2-way image classification set "Eyes" from GitHub (farizebra/CFR03-Fish-Recommendation); label vocabulary: SEGAR, TIDAK SEGAR.

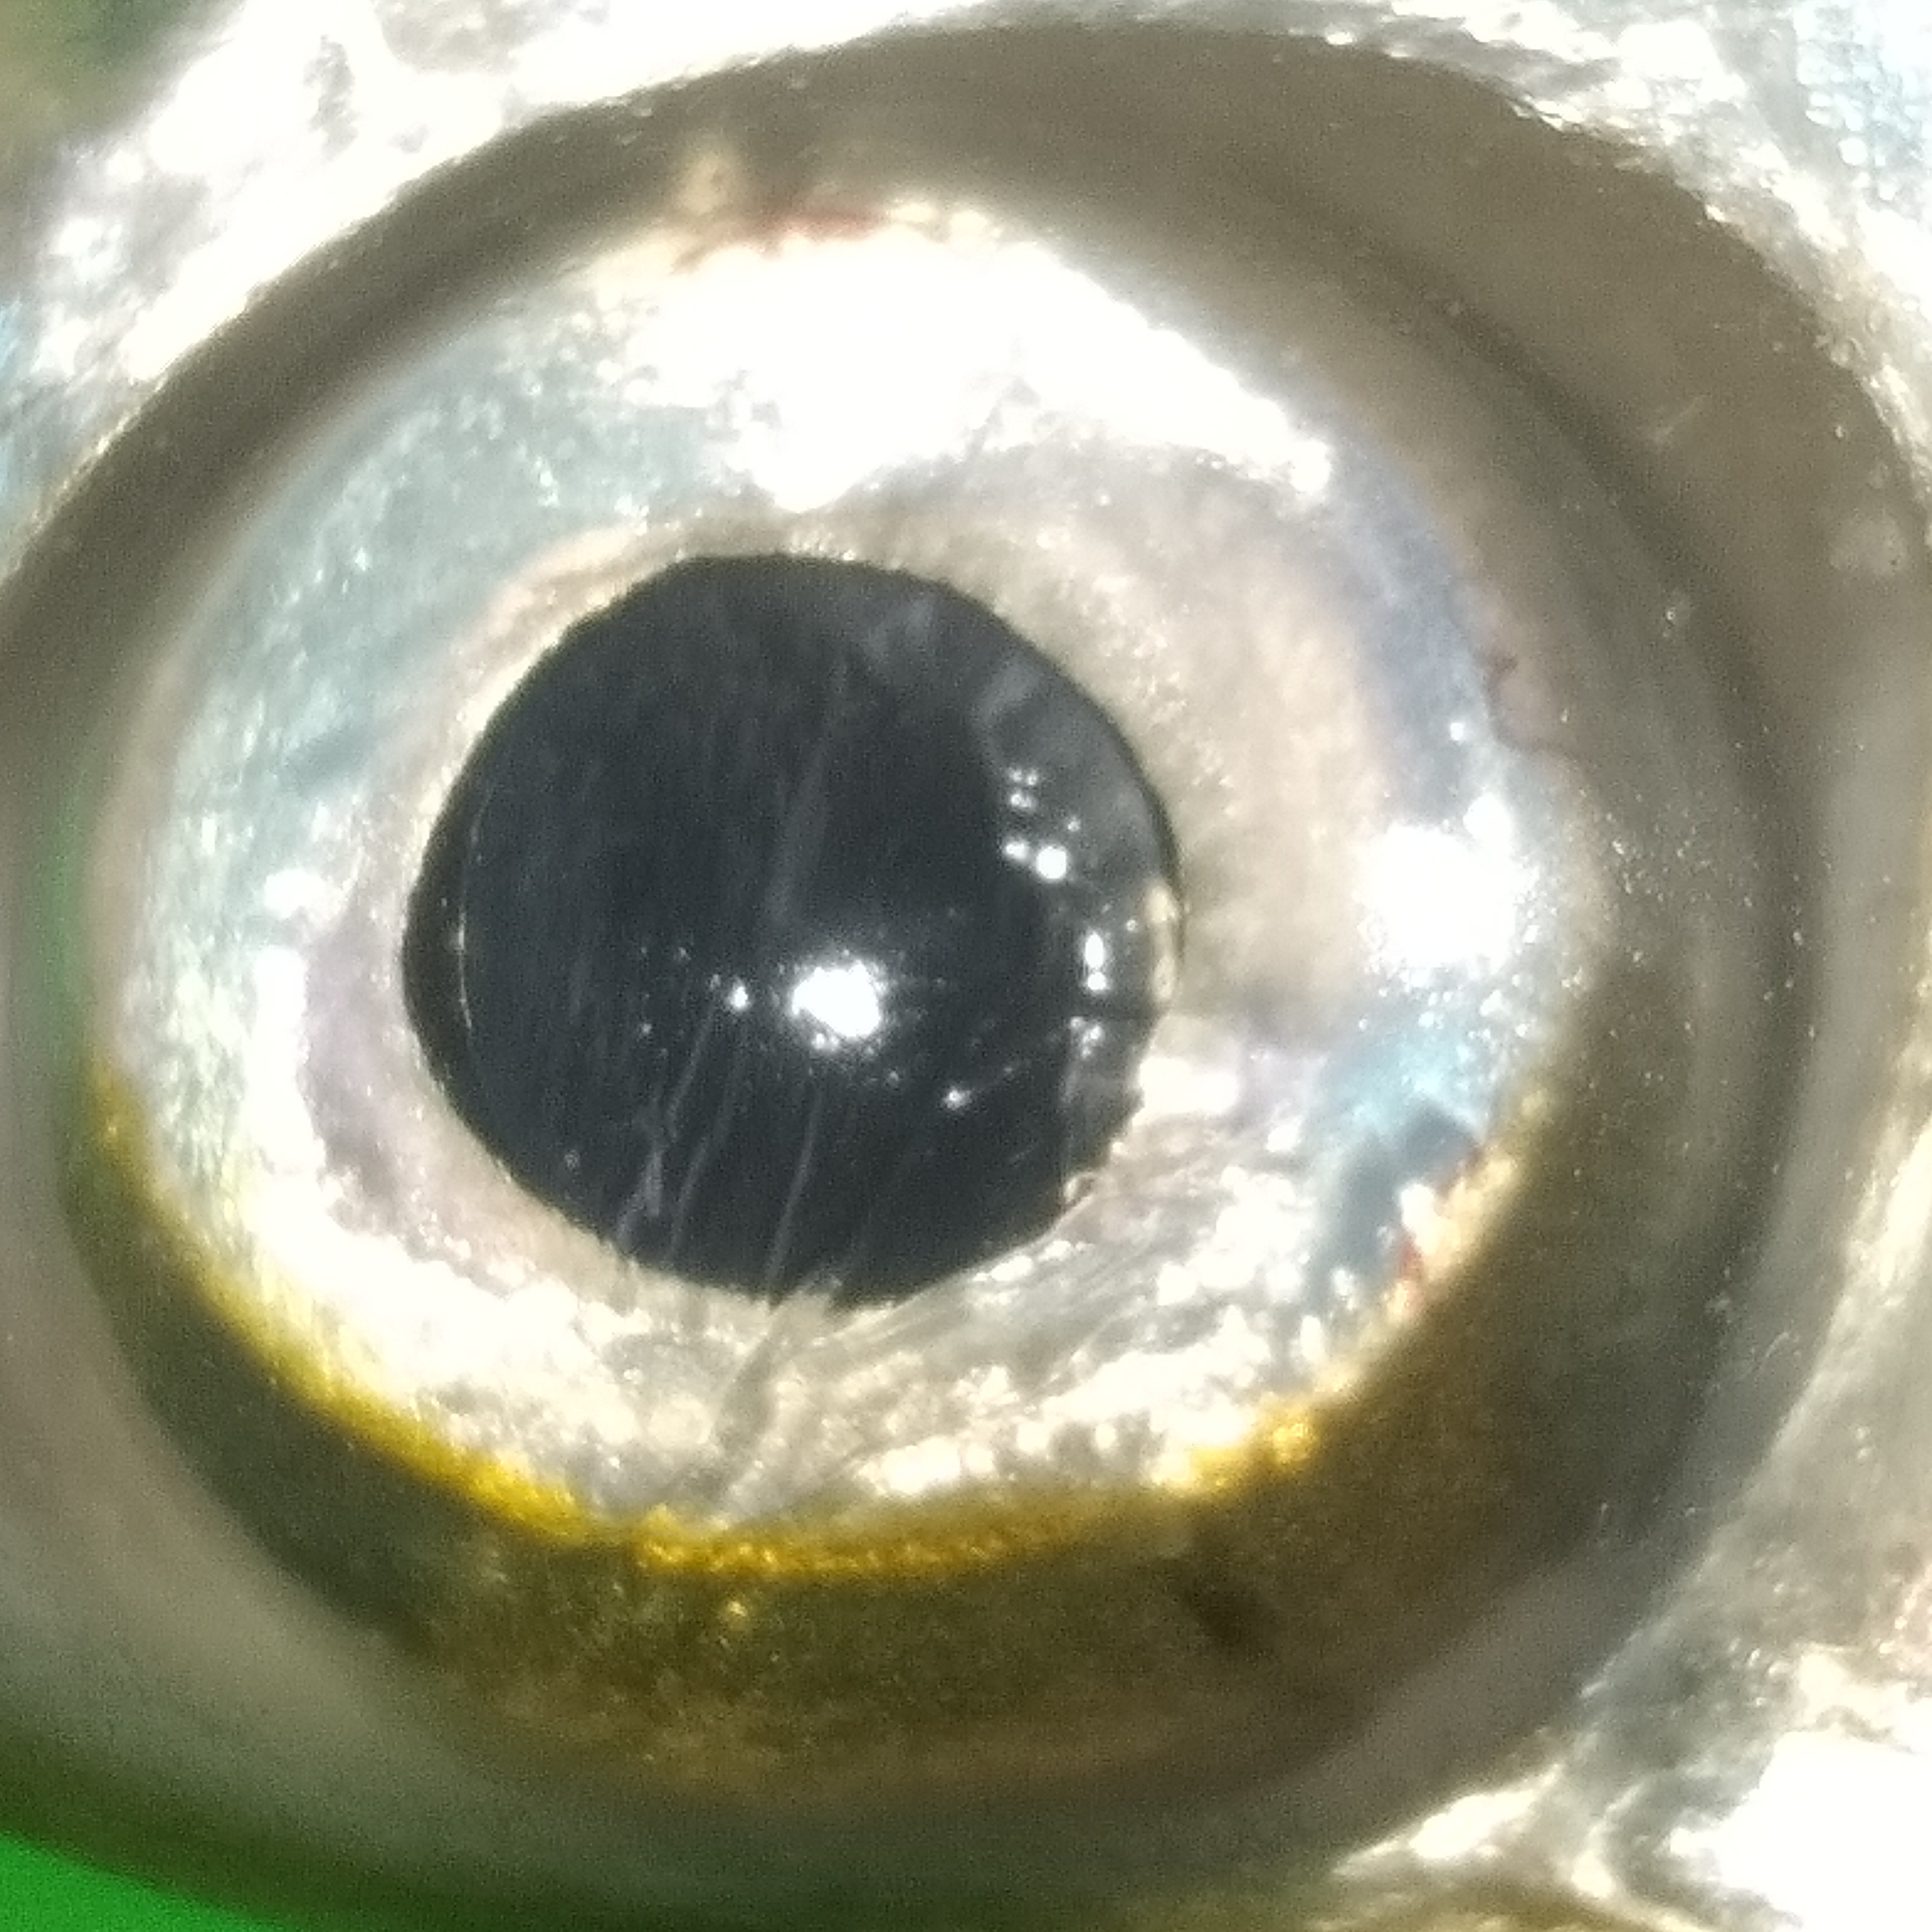
Label: SEGAR

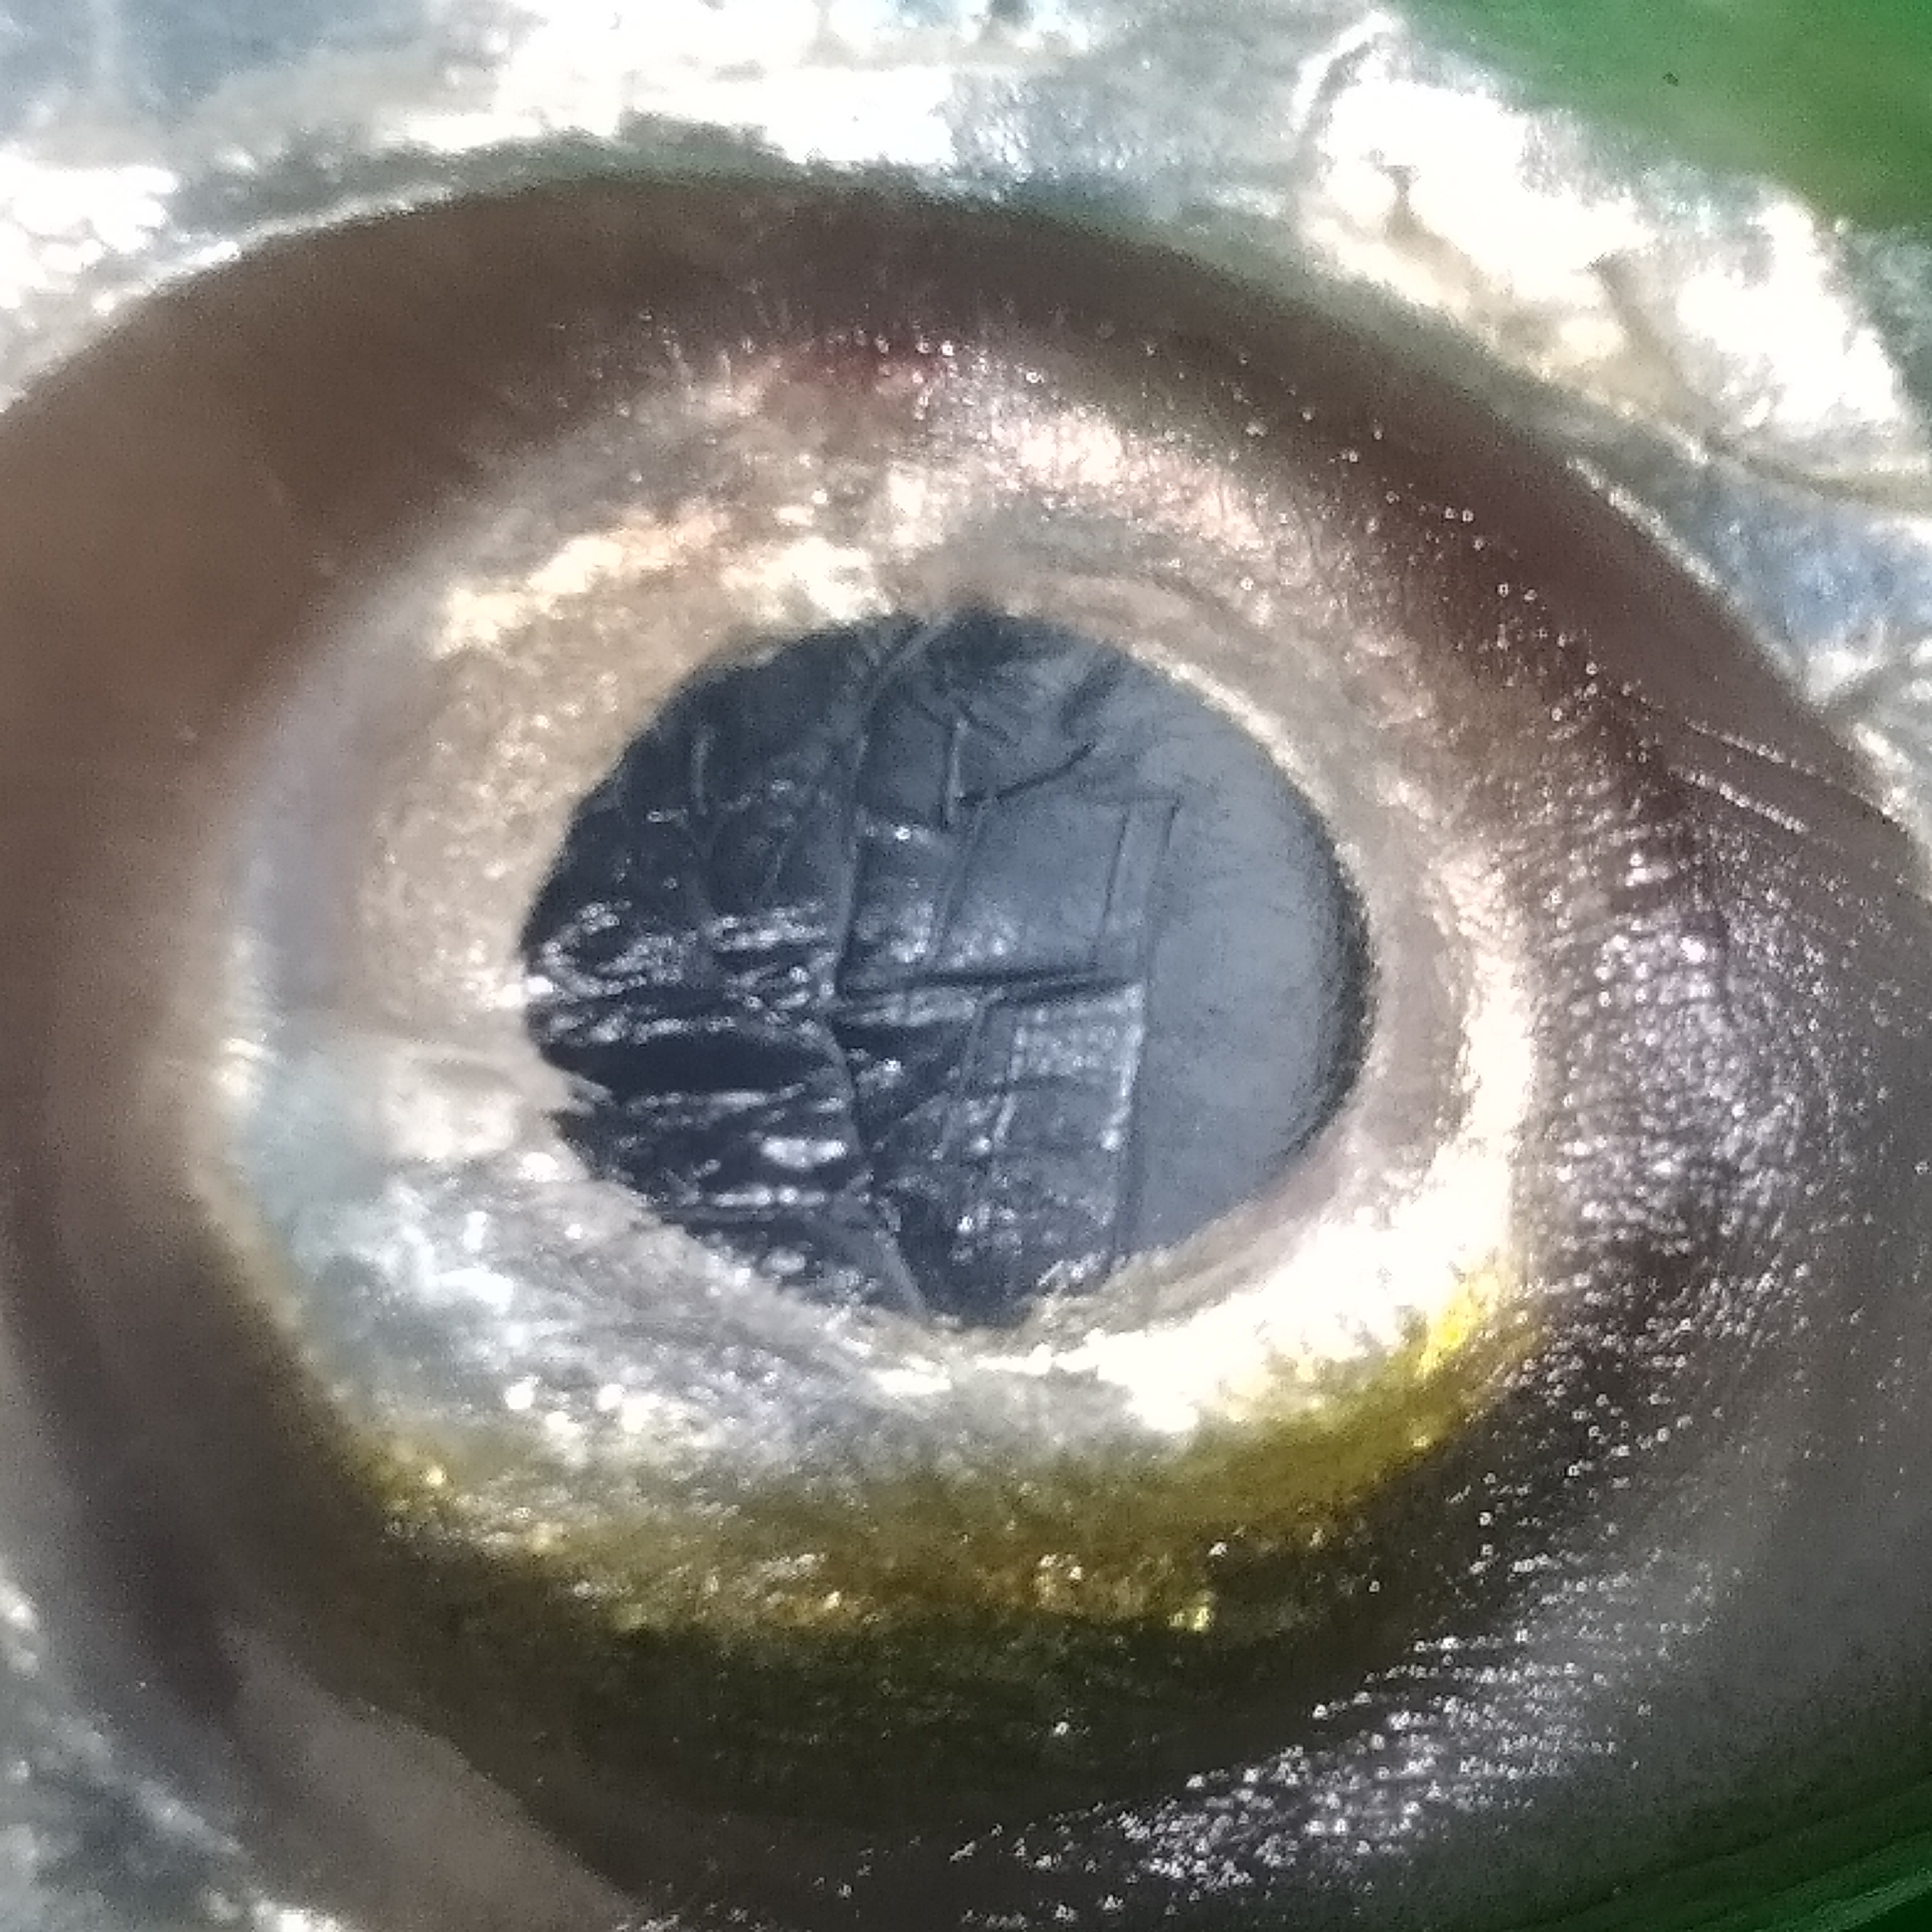
Label: TIDAK SEGAR

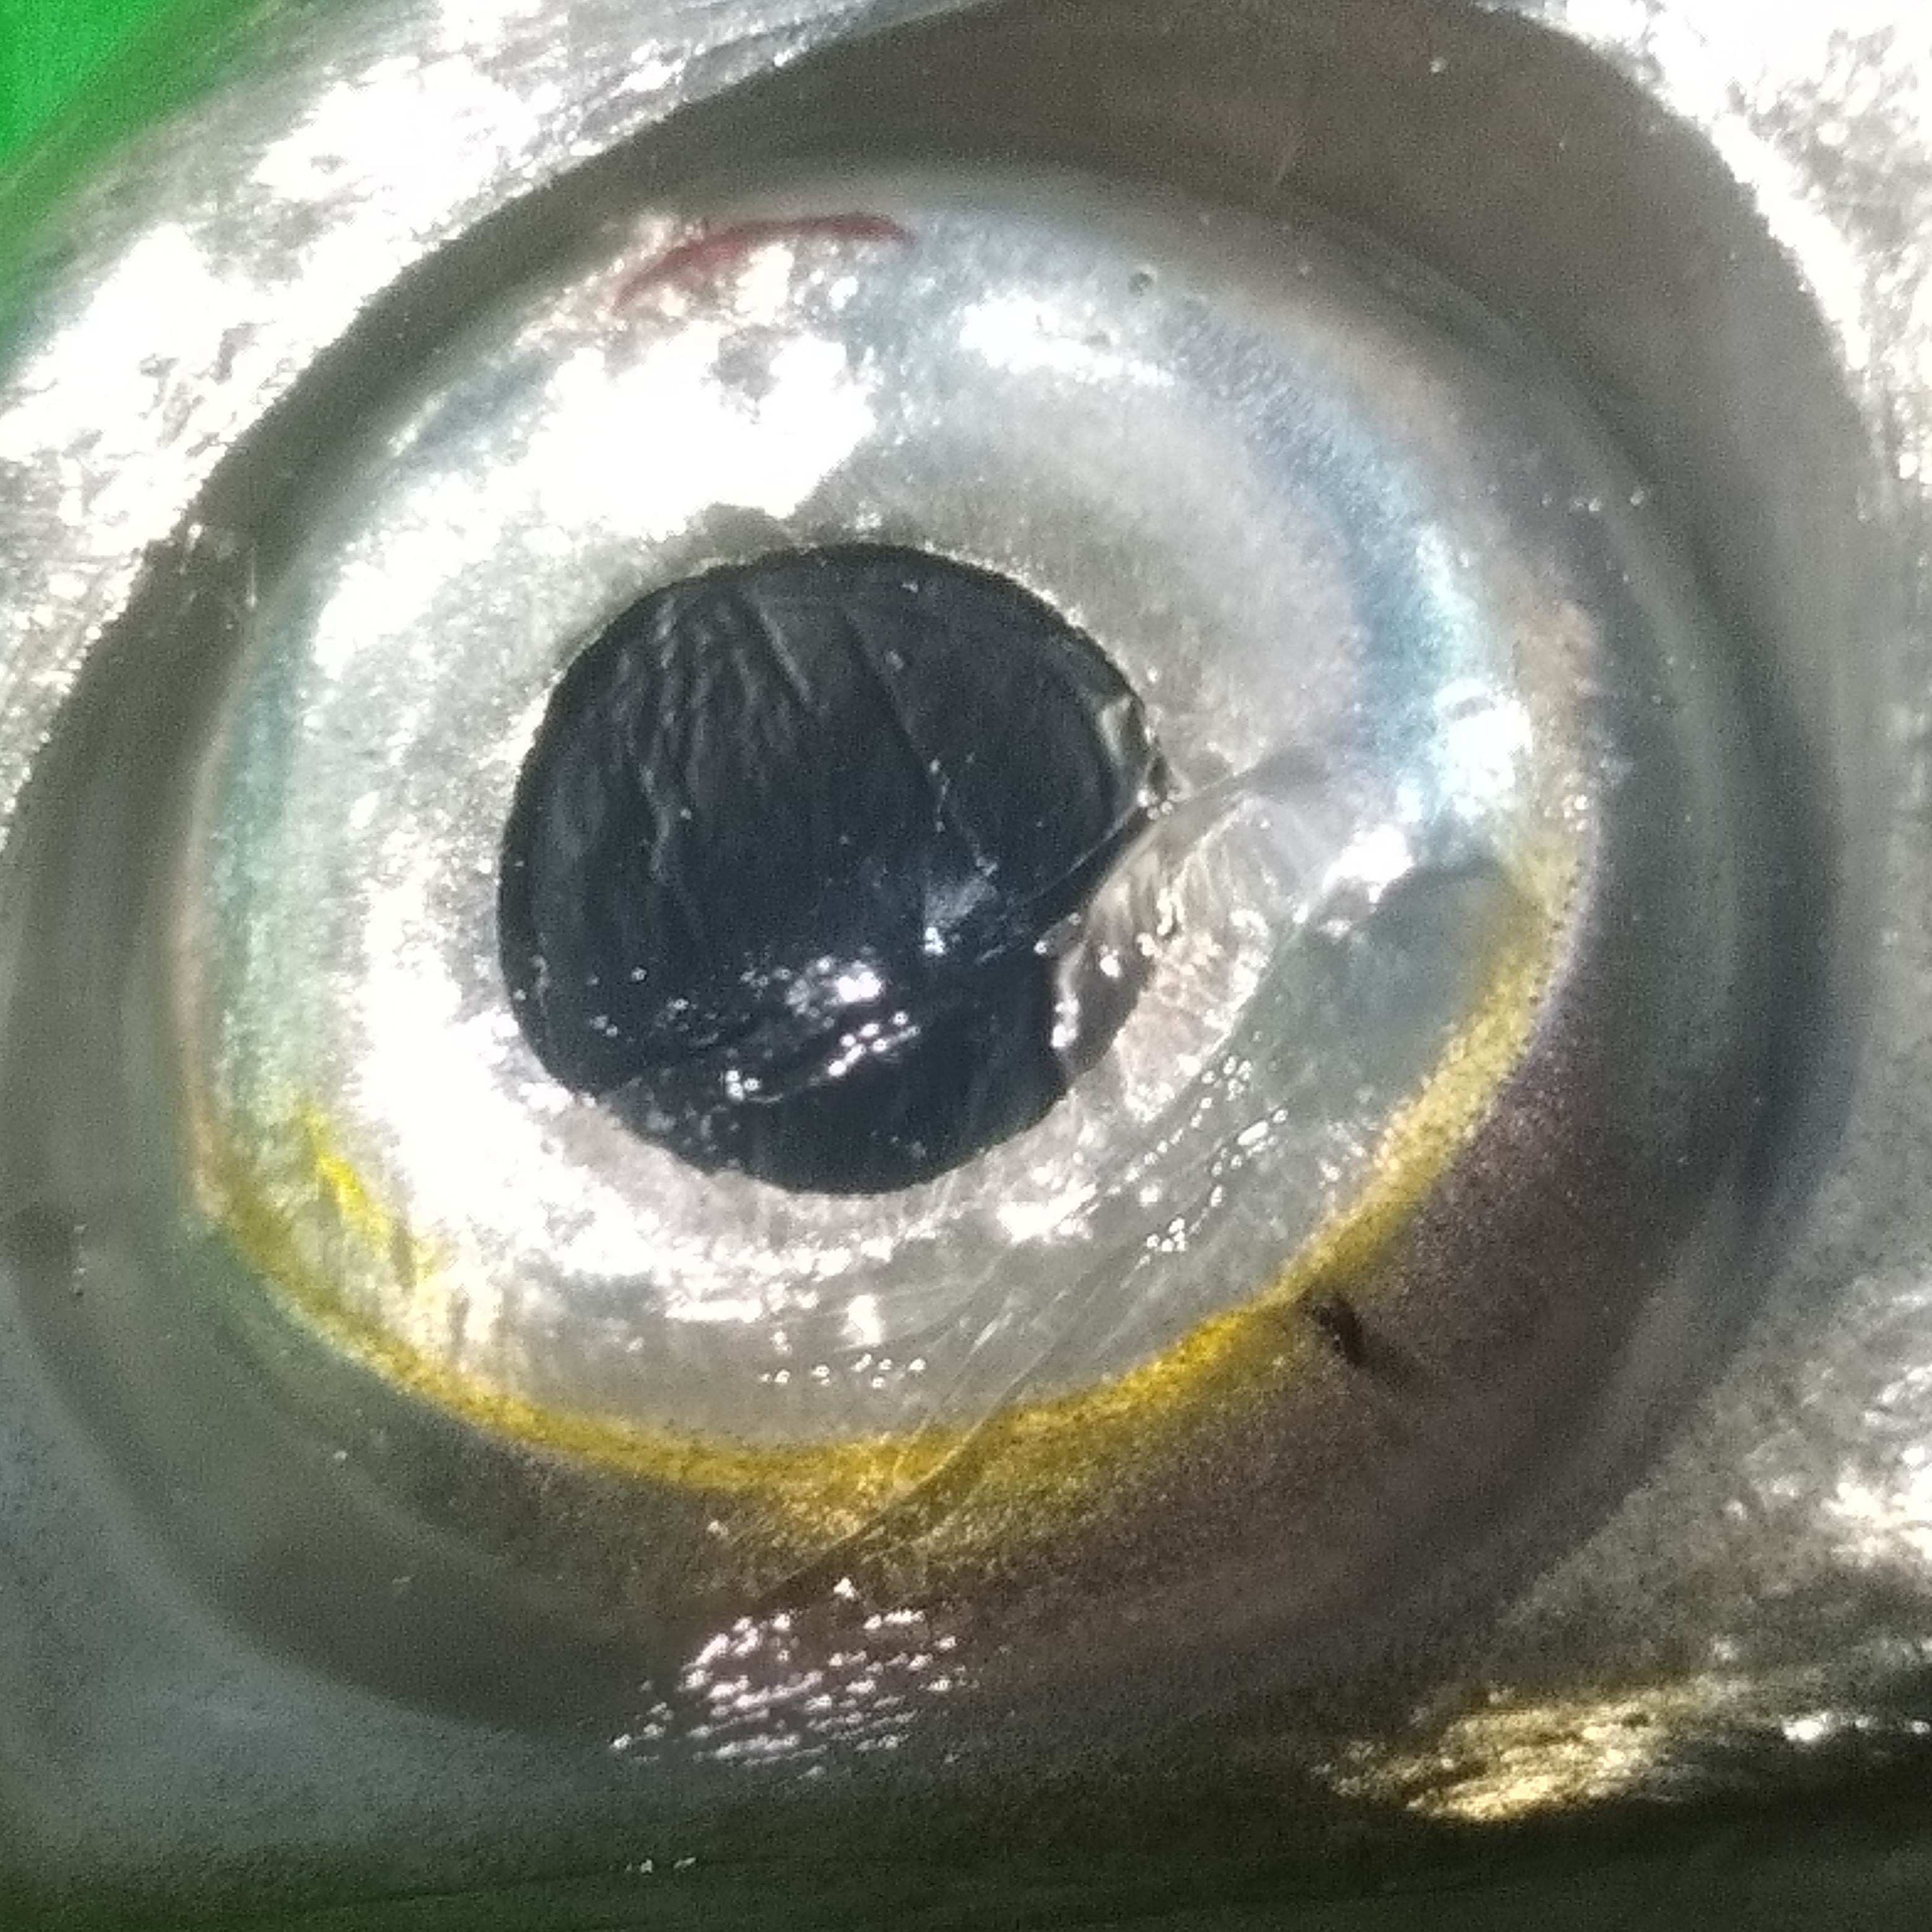
Label: SEGAR

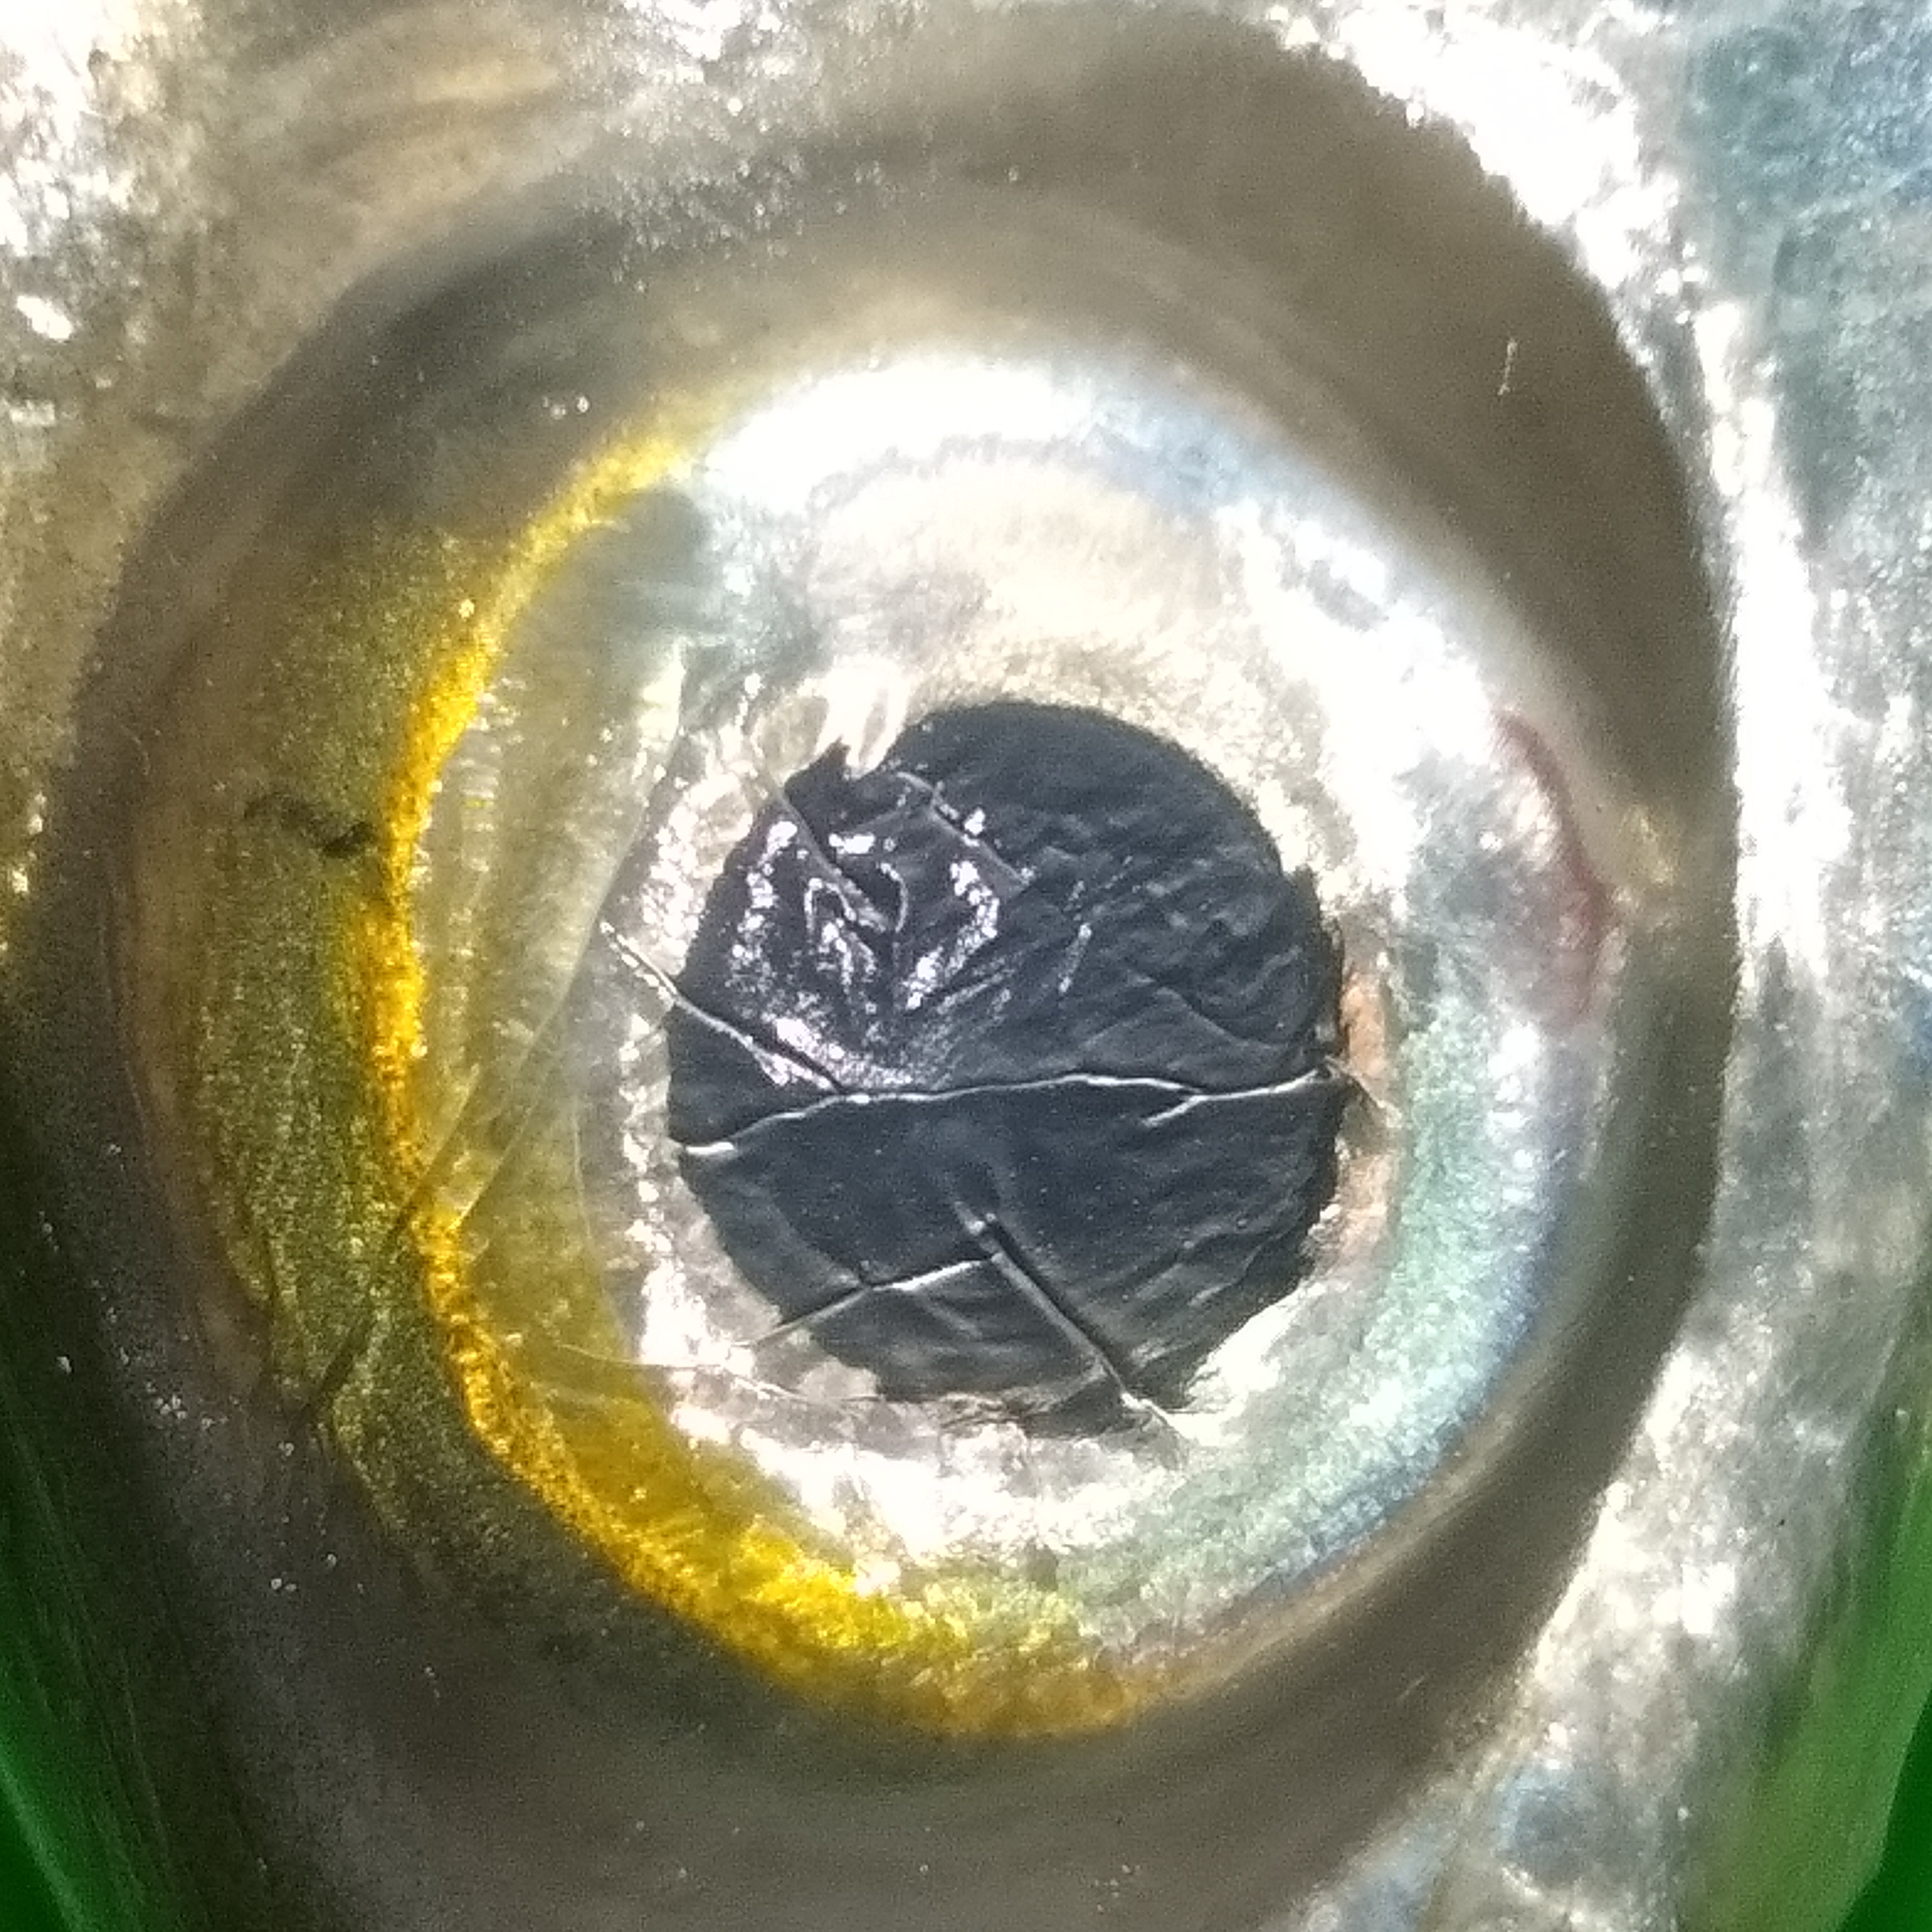
Label: TIDAK SEGAR

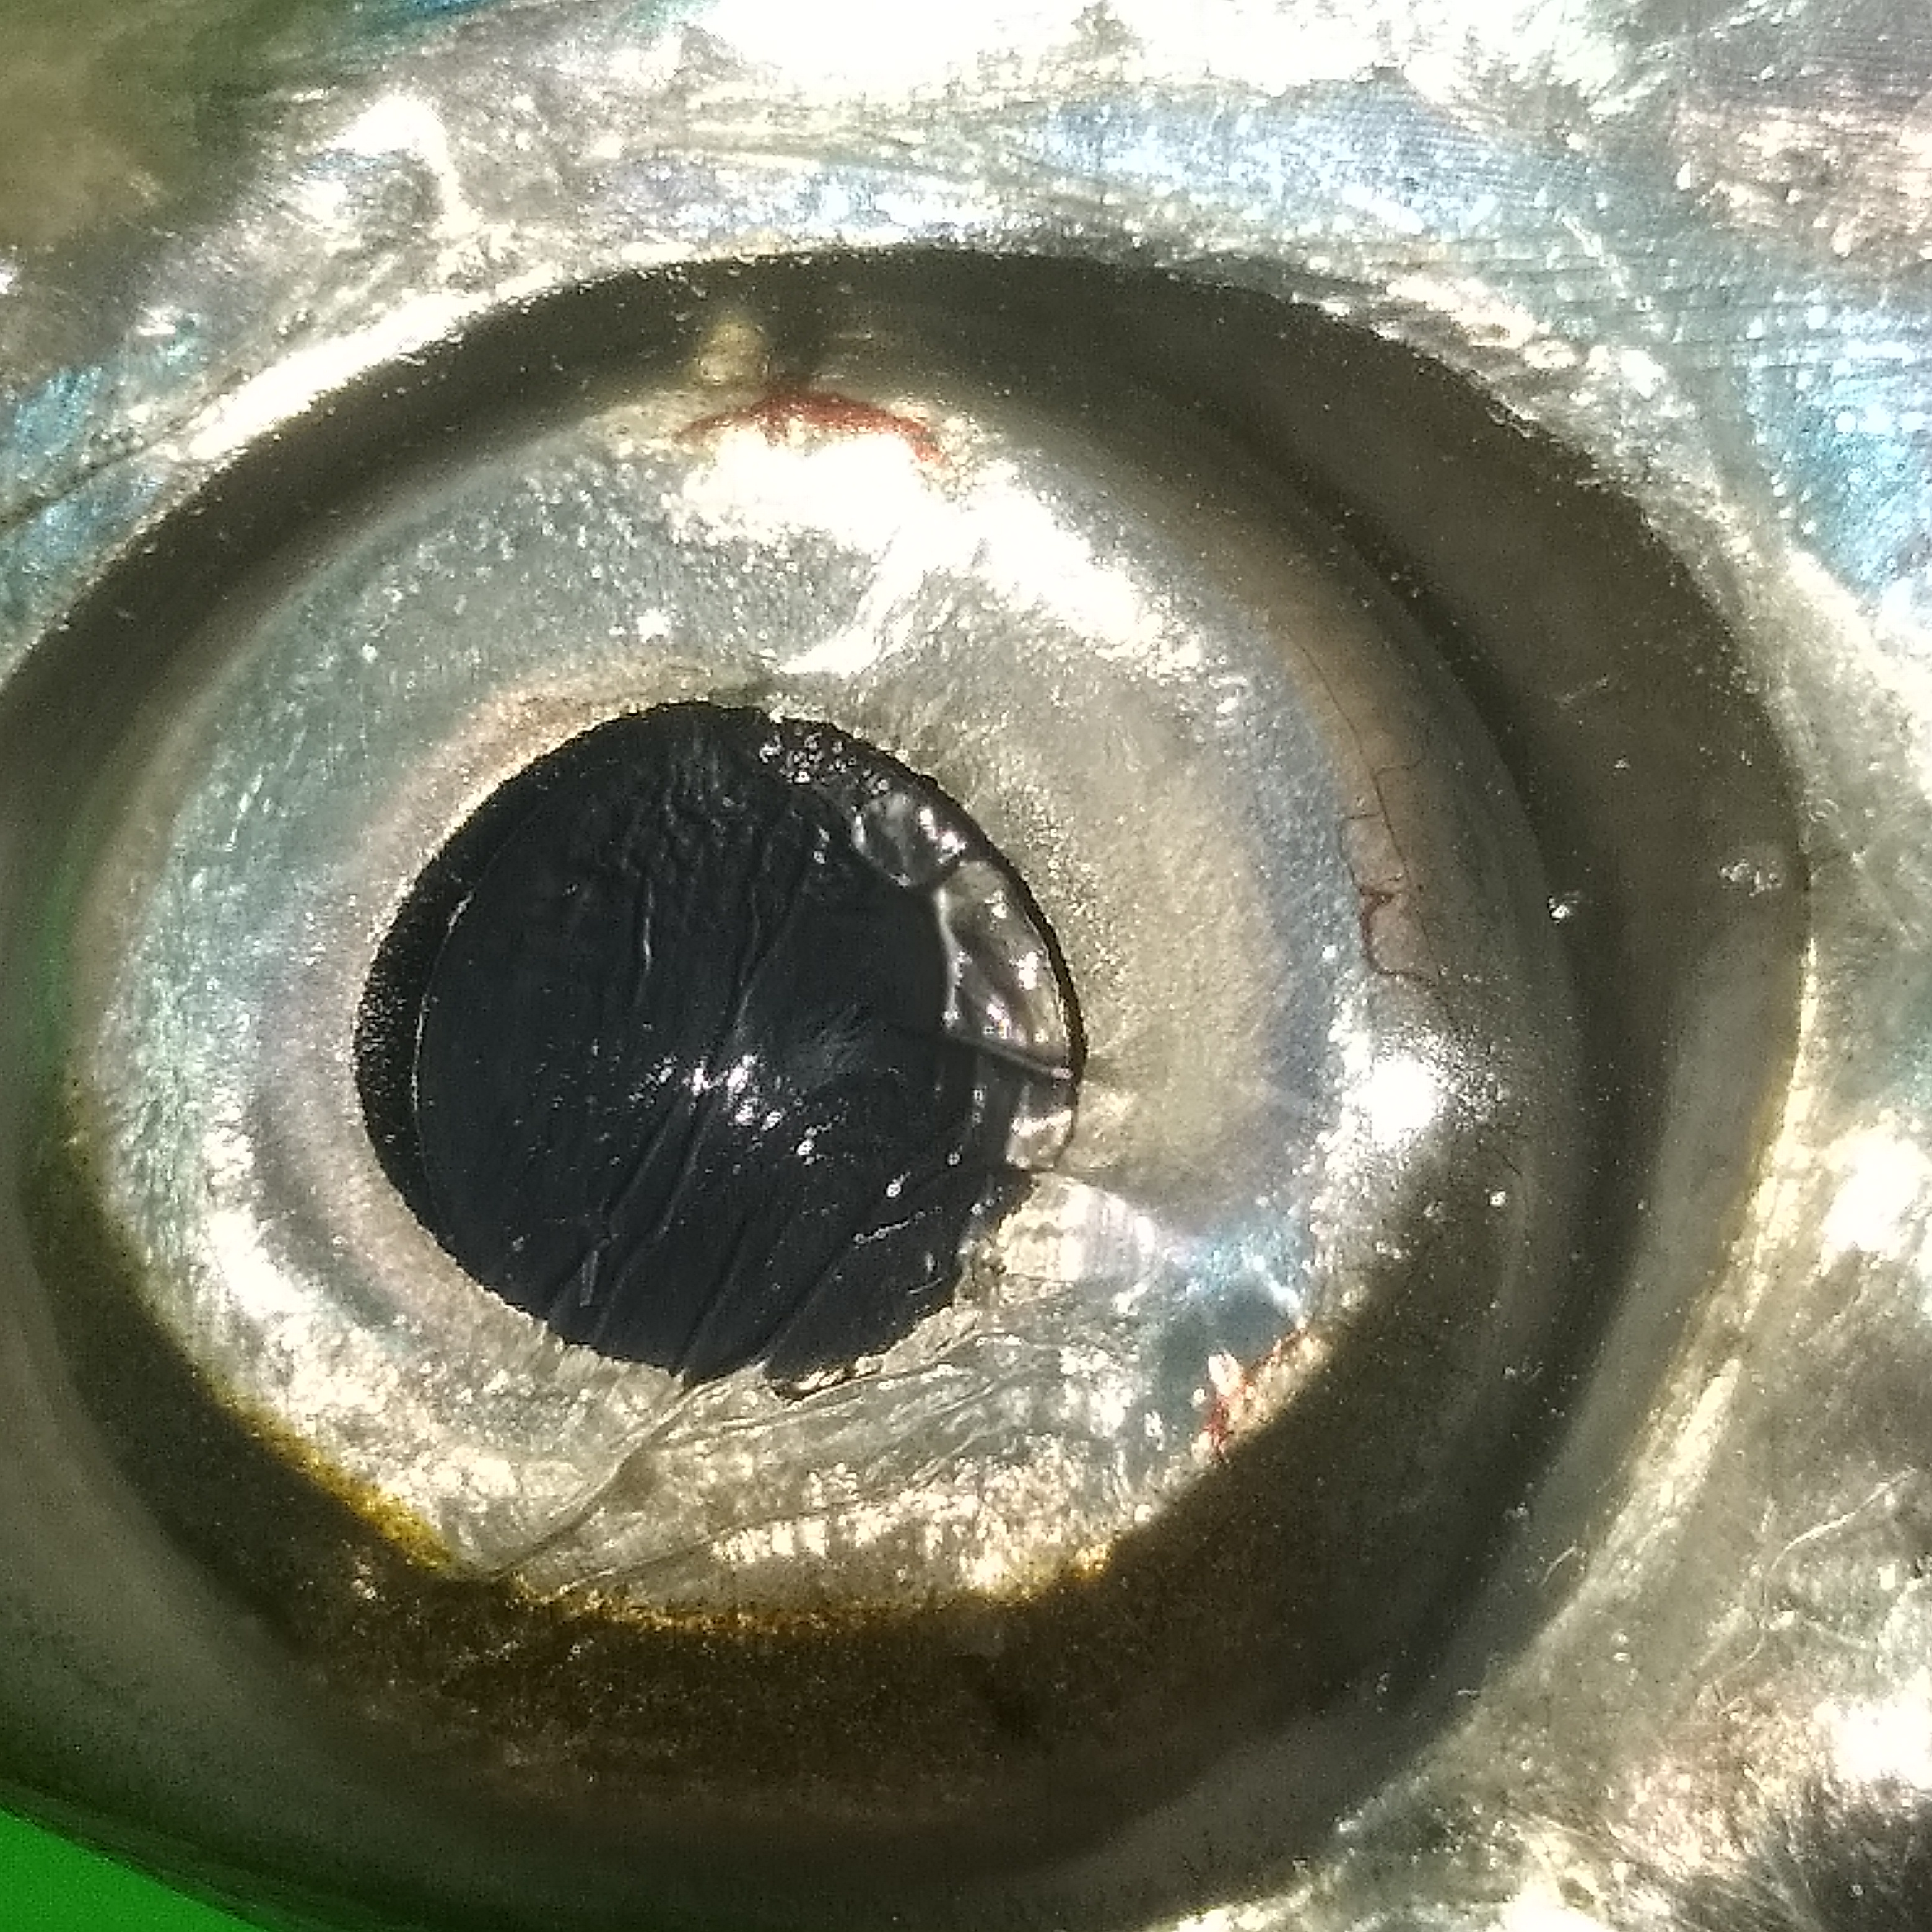
Label: SEGAR

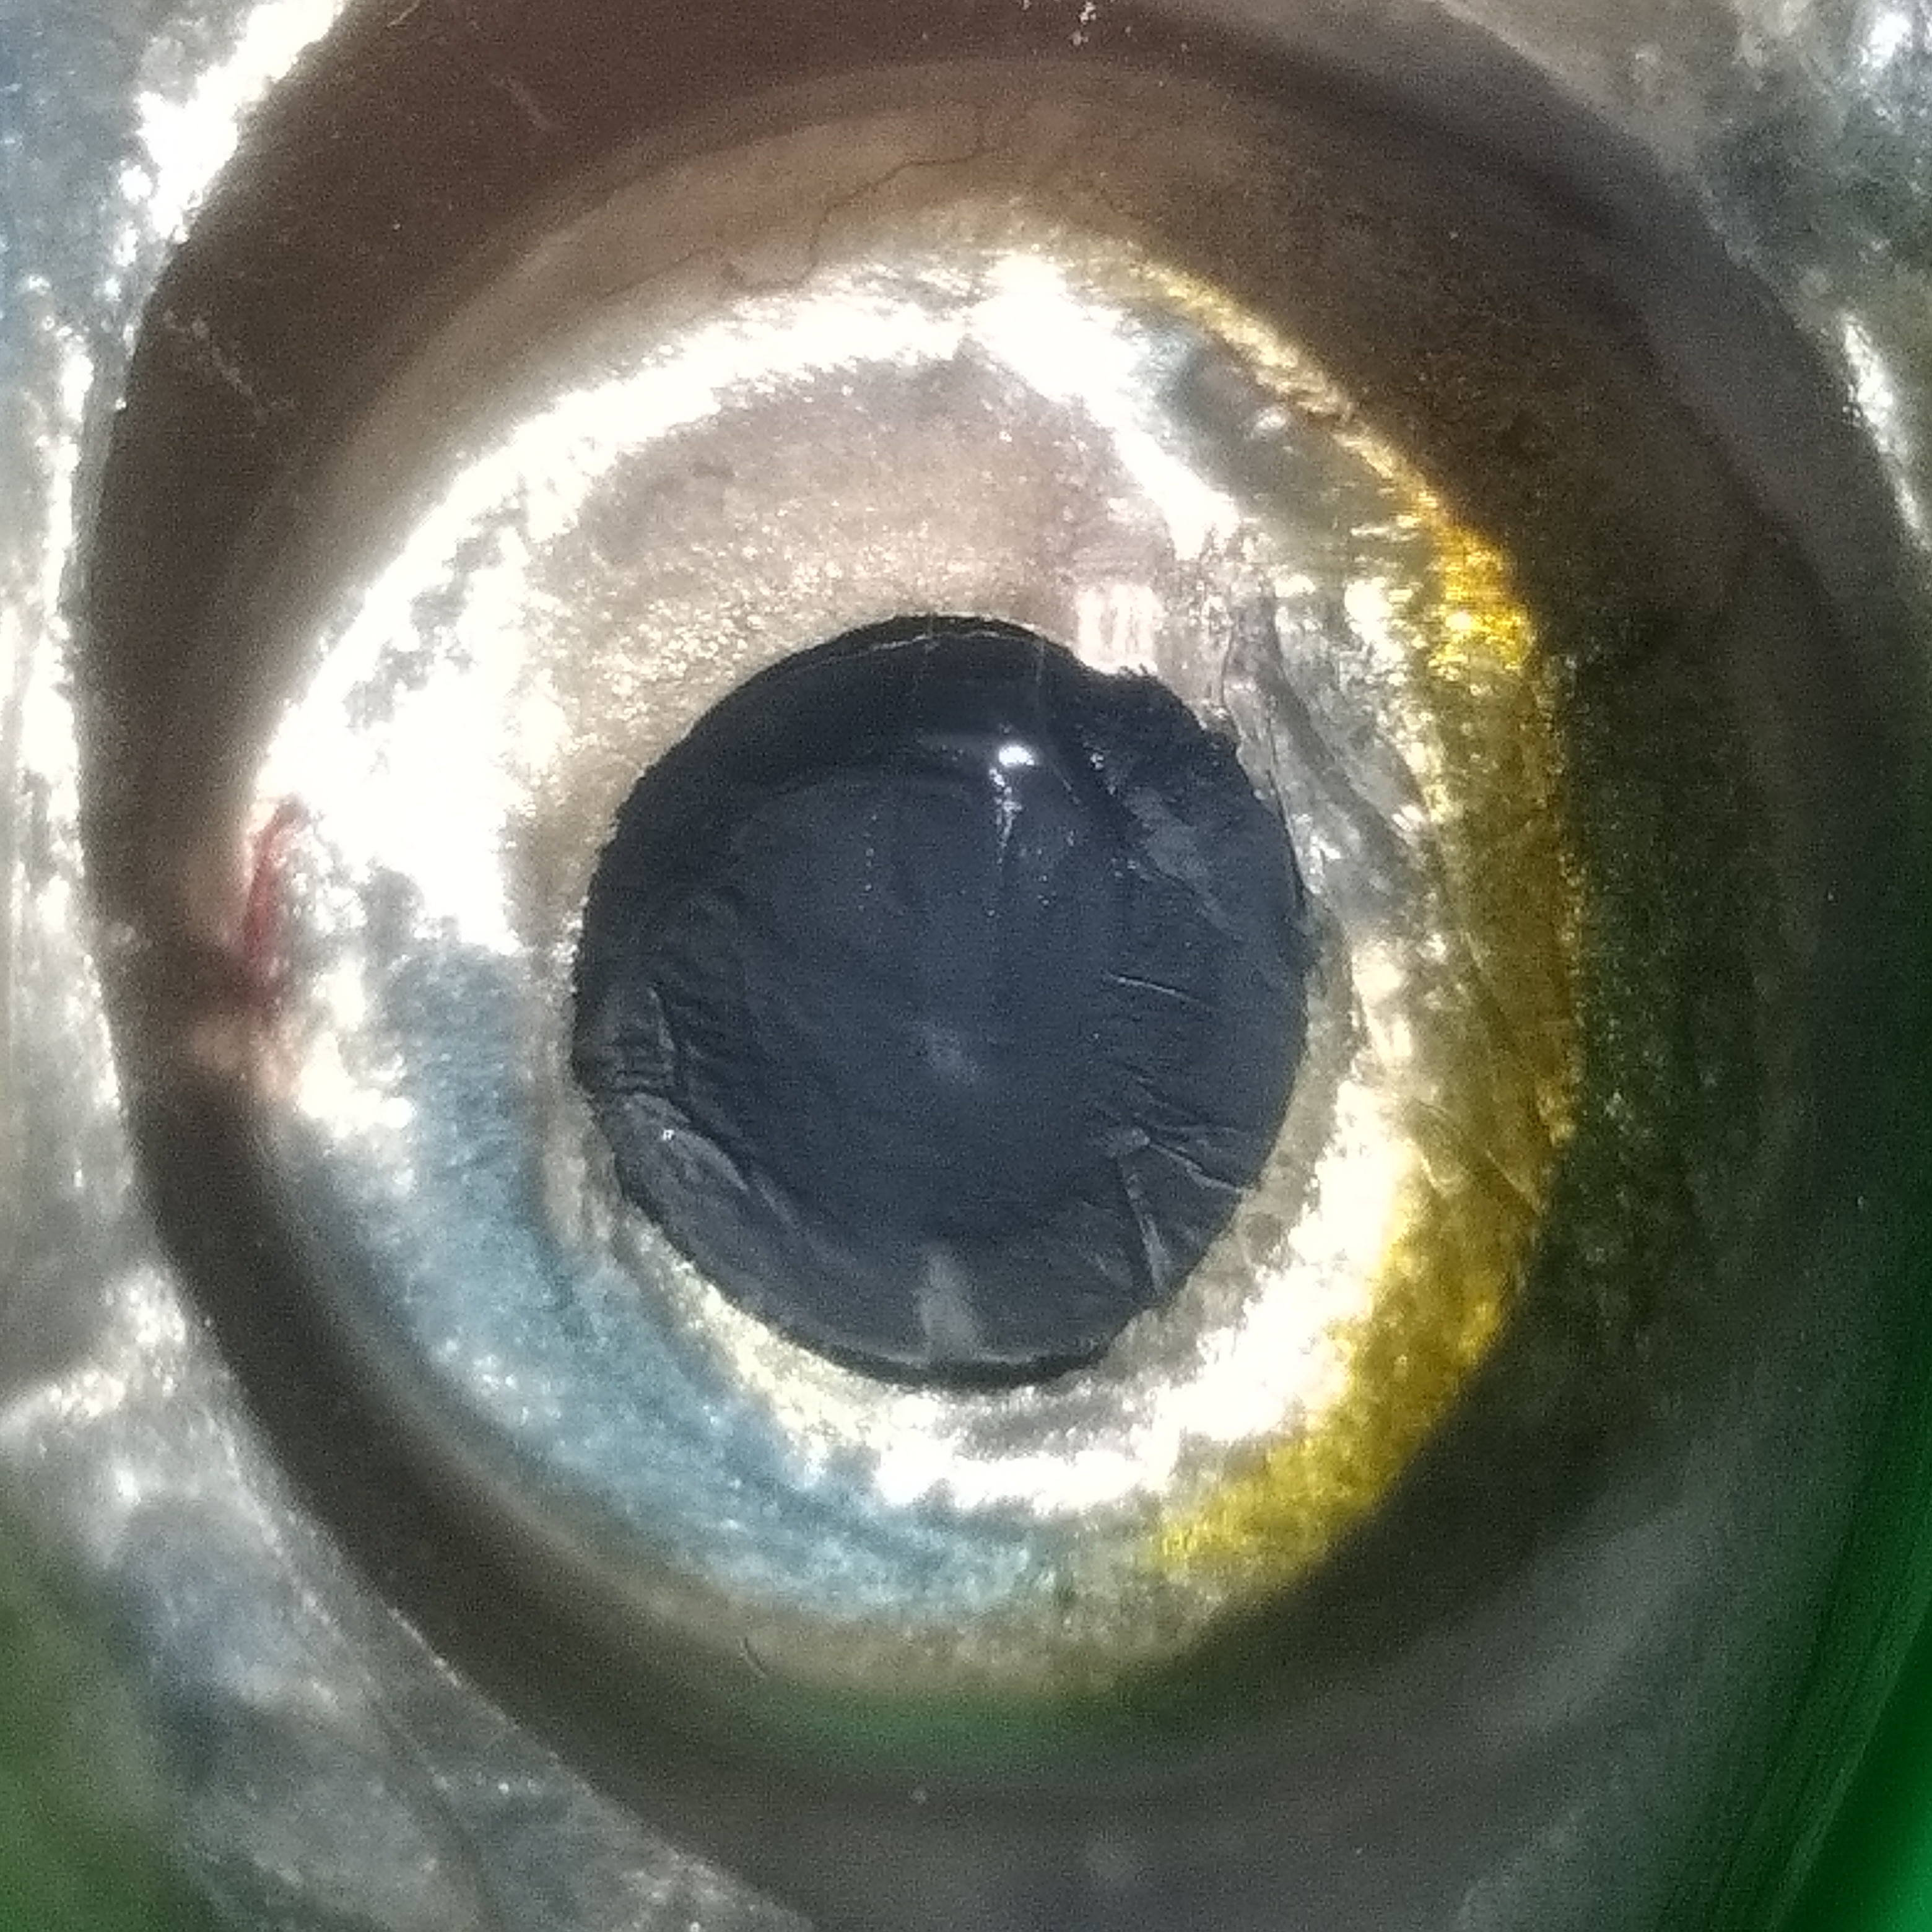
Label: TIDAK SEGAR
